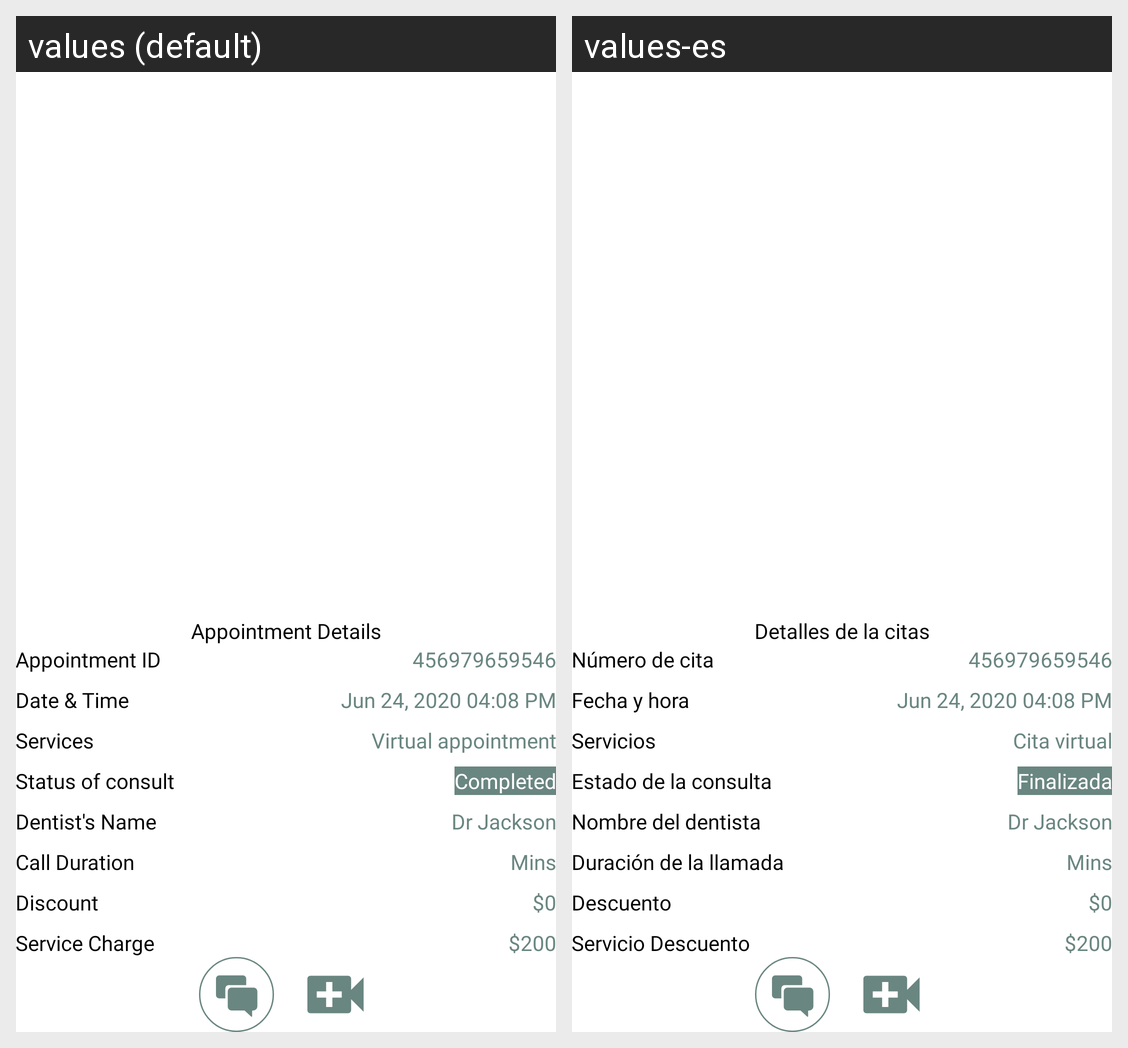

Strings drawn on this Android screen and how each of the app's shown locales translates them:
Android screen res/layout/popup_video_appointment_detail.xml rendered under 2 locales, left to right: values (default), values-es. Device: Nexus 5 (rendered at 1080×1920; each locale shown at half size, 540×960, under a caption strip naming it); theme AppTheme.
Strings drawn on this screen, with the default value and each locale's value (text and hints the layout hard-codes, and strings that could not be matched under every locale, appear in the picture but are not listed):

appointment_details
  values: Appointment Details
  values-es: Detalles de la citas

appointment_id
  values: Appointment ID
  values-es: Número de cita

id
  values: 456979659546
  values-es: 456979659546

date_time
  values: Date & Time
  values-es: Fecha y hora

date
  values: Jun 24, 2020 04:08 PM
  values-es: Jun 24, 2020 04:08 PM

services
  values: Services
  values-es: Servicios

virtual_appointment
  values: Virtual appointment
  values-es: Cita virtual

status_of_consult
  values: Status of consult
  values-es: Estado de la consulta

completed
  values: Completed
  values-es: Finalizada

dentist_name
  values: Dentist's Name
  values-es: Nombre del dentista

doc_name
  values: Dr Jackson
  values-es: Dr Jackson

call_durations
  values: Call Duration
  values-es: Duración de la llamada

mins_value
  values: Mins
  values-es: Mins  [not translated; the default value is used]

discount_cost
  values: Discount
  values-es: Descuento

discount_dollar
  values: $0
  values-es: $0  [not translated; the default value is used]

total_cost
  values: Service Charge
  values-es: Servicio Descuento

dollar
  values: $200
  values-es: $200  [not translated; the default value is used]
